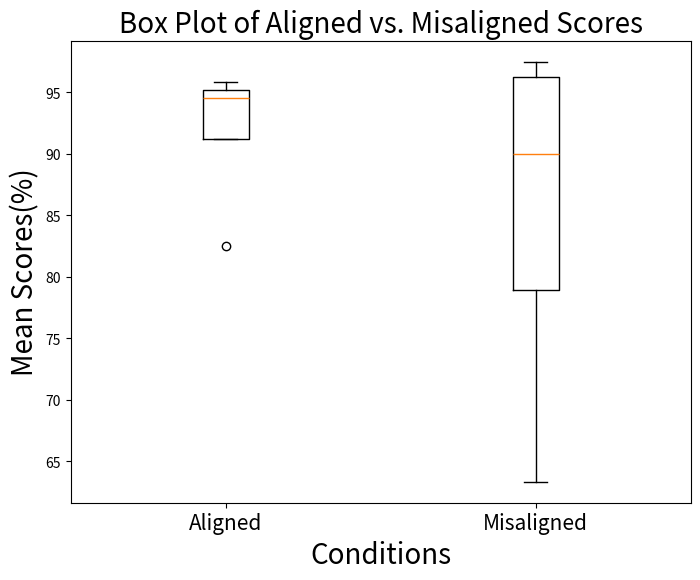

Write the Python code that produced this figure.
# -*- coding: utf-8 -*-
"""
Created on Tue Sep  5 17:10:03 2023

[redacted]
"""


import pandas as pd
import matplotlib.pyplot as plt

# Your DataFrame
df = pd.DataFrame({
    'subject Id': ['pilot725-1', 'pilot821-1', 'pilot822-1', 'pilot823-1'],
    'aligned': [94.16666667, 82.5, 95, 95.83333333],
    'misaligned': [97.5, 84.16666667, 63.33333333, 95.83333333]
})

# Create a box plot
plt.figure(figsize=(8, 6))  # Optional: Adjust the figure size

# Plot "aligned" and "misaligned" as box plots in the same figure
plt.boxplot([df['aligned'], df['misaligned']], labels=['Aligned', 'Misaligned'])
plt.xticks(fontsize=15)


# Add labels and title
plt.xlabel('Conditions',fontsize=20)
plt.ylabel('Mean Scores(%)',fontsize=20)
plt.title('Box Plot of Aligned vs. Misaligned Scores',fontsize=20)

# Show the plot
plt.show()
